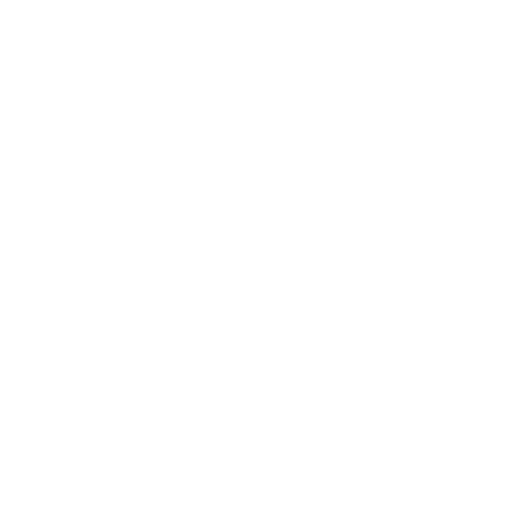
t = 0.00 s
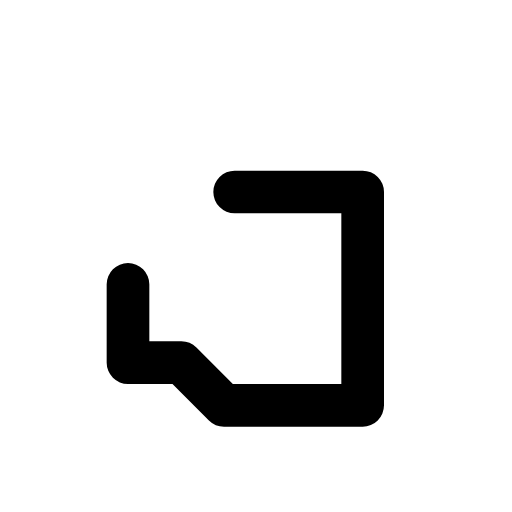
t = 0.38 s
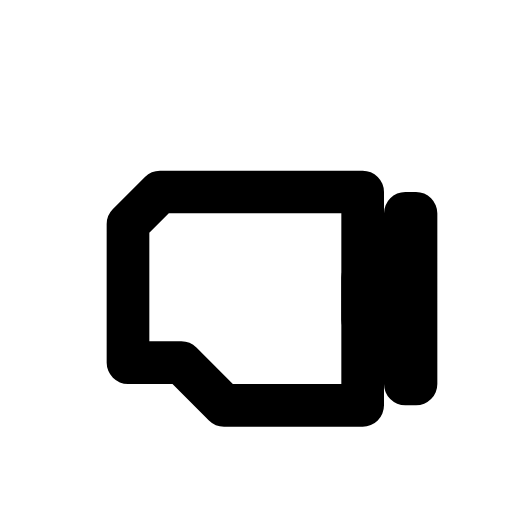
t = 0.70 s
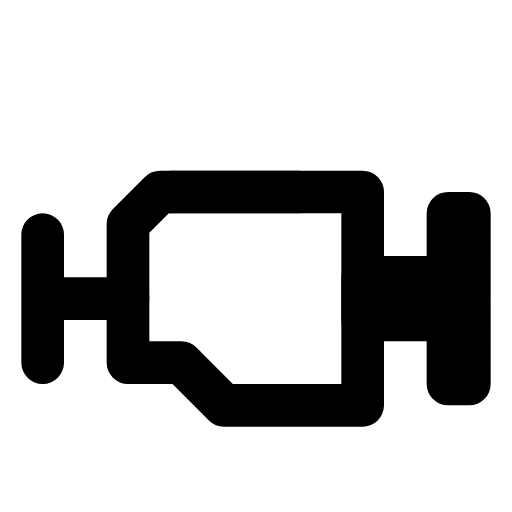
t = 1.00 s
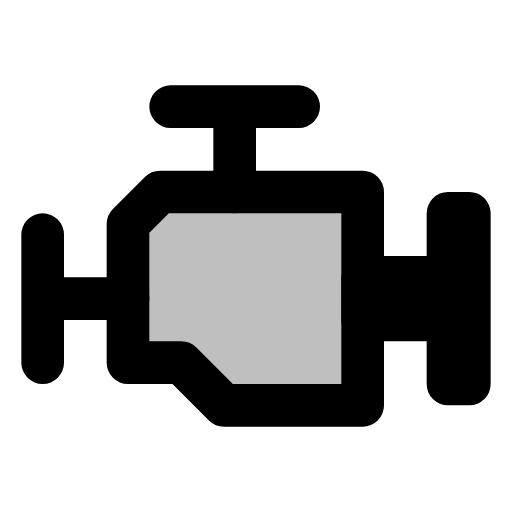
t = 1.40 s
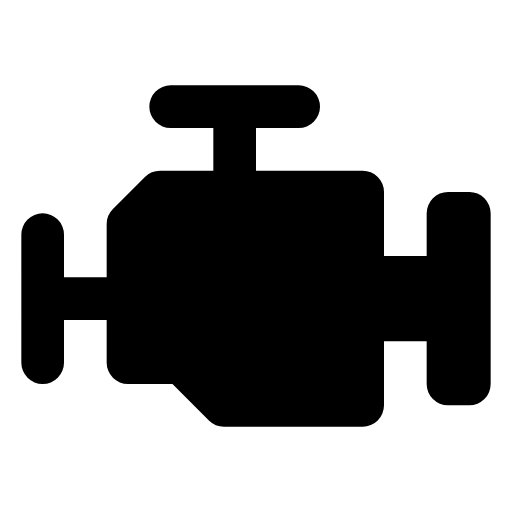
t = 1.70 s

The animated SVG that drew these frames (rendered in a browser with its animation timeline set to each time). Animation: 8 SMIL elements (animate=5,set=3); one cycle of 1.70 s.

<svg viewBox="0 0 24 24" xmlns="http://www.w3.org/2000/svg"><g stroke="currentColor" stroke-linecap="round" stroke-linejoin="round" stroke-width="2"><path d="M11 9h6v10h-6.5l-2 -2h-2.5v-6.5l1.5 -1.5Z" fill="currentColor" stroke-dasharray="42" fill-opacity="0"><animate attributeName="stroke-dashoffset" dur="0.5s" fill="freeze" values="42;0"/><animate attributeName="fill-opacity" begin="1.3s" dur="0.4s" fill="freeze" to="1"/></path><g fill="none"><path d="M17 13h4v-3h1v8h-1v-3h-4Z" opacity="0"><set attributeName="opacity" to="1" begin="0.6s" fill="freeze"/><animate attributeName="d" begin="0.6s" dur="0.2s" fill="freeze" values="M17 13h0v-3h0v8h0v-3h0Z;M17 13h4v-3h1v8h-1v-3h-4Z"/></path><path d="M6 14h-4M2 11v6" opacity="0"><set attributeName="opacity" to="1" begin="0.8s" fill="freeze"/><animate attributeName="d" begin="0.8s" dur="0.2s" fill="freeze" values="M6 14h0M6 11v6;M6 14h-4M2 11v6"/></path><path d="M11 9v-4M8 5h6" opacity="0"><set attributeName="opacity" to="1" begin="1s" fill="freeze"/><animate attributeName="d" begin="1s" dur="0.2s" fill="freeze" values="M11 9v0M8 9h6;M11 9v-4M8 5h6"/></path></g></g></svg>
